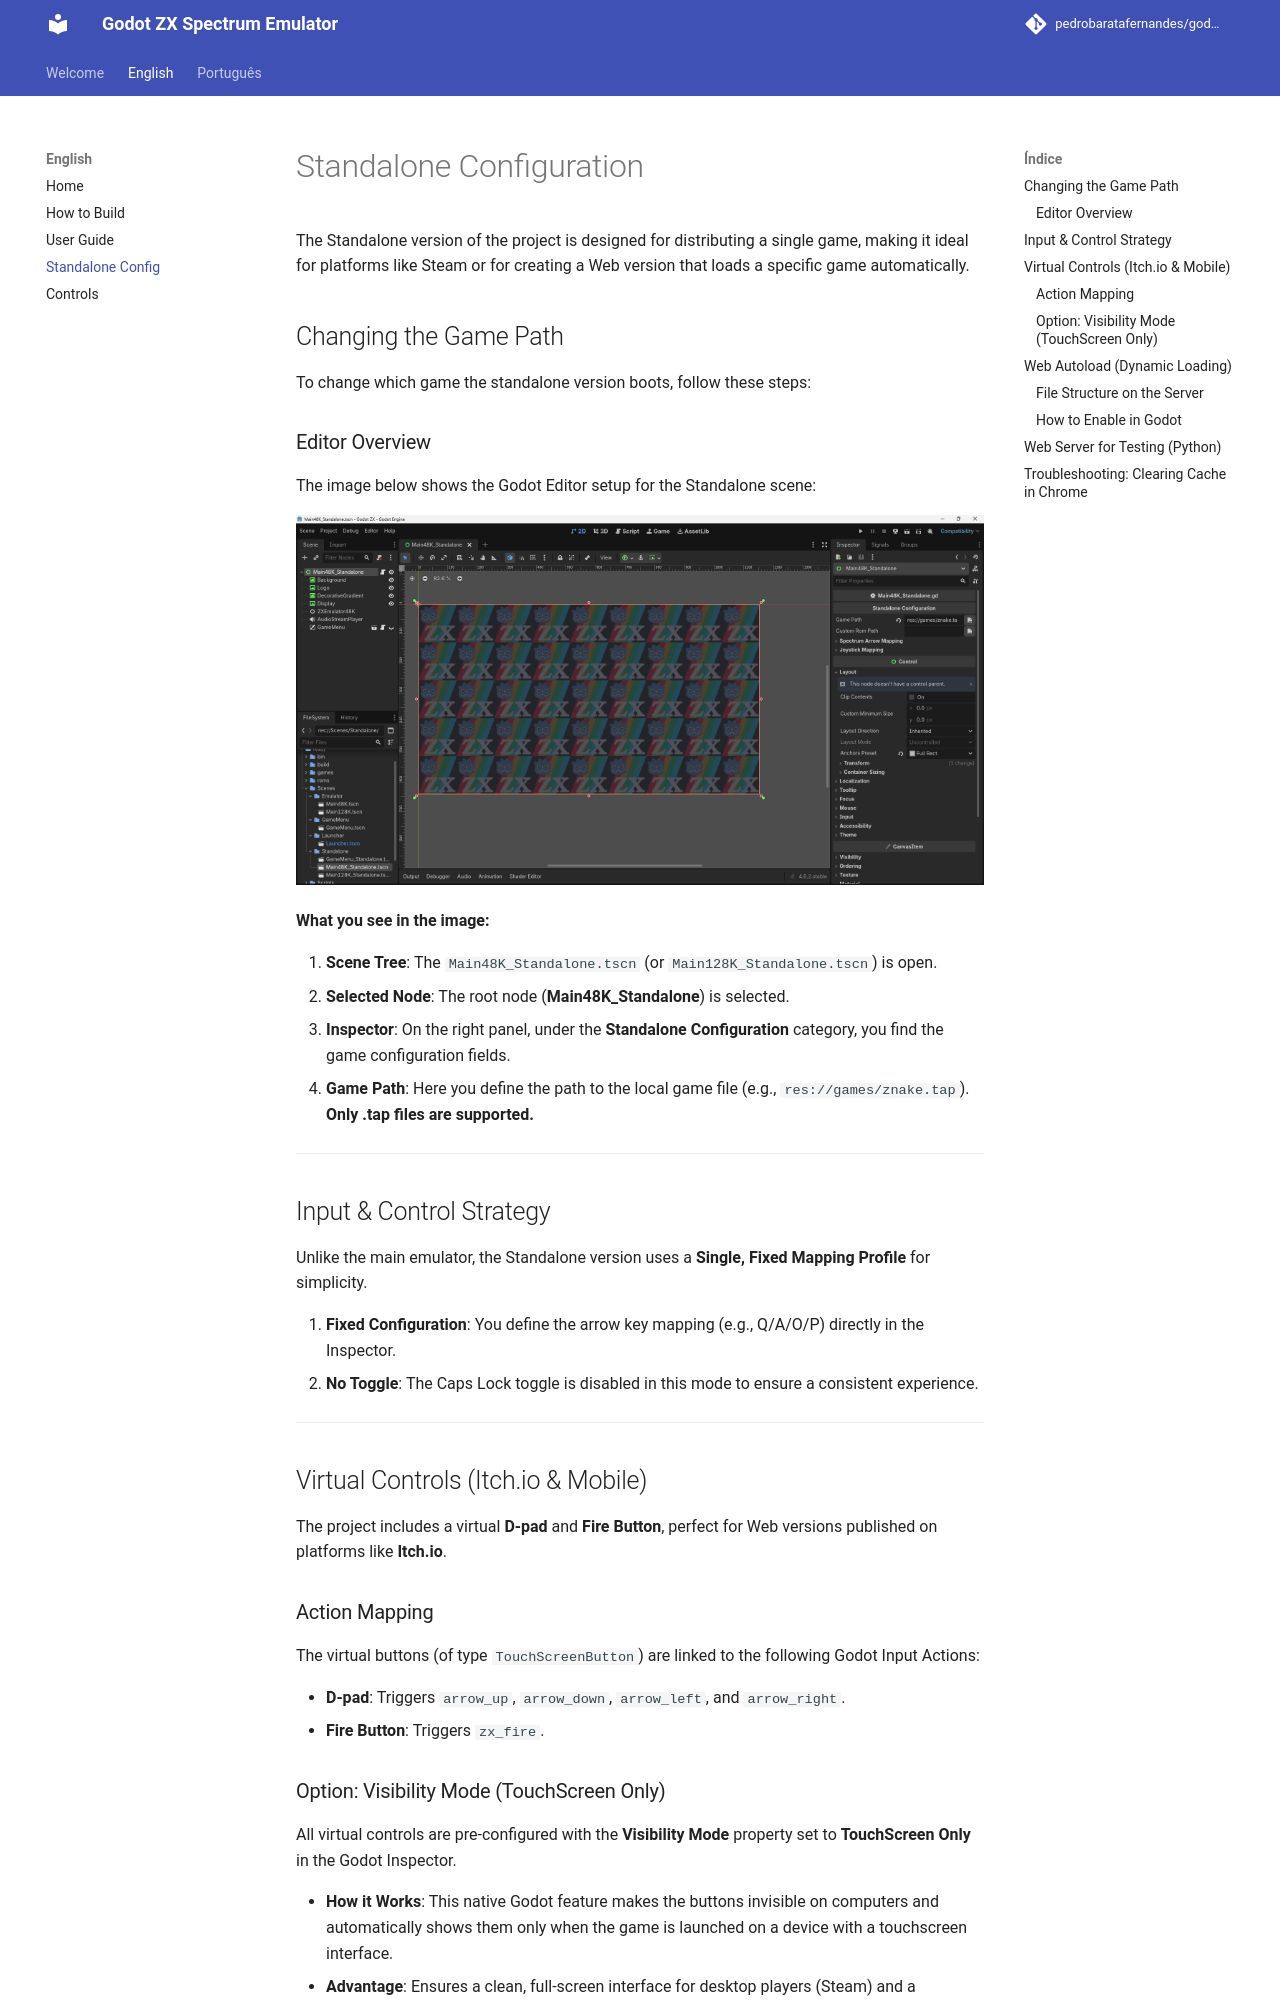

repository: pedrobaratafernandes/godot-zx · page: en/standalone/index.html · generator: mkdocs

# Standalone Configuration

The Standalone version of the project is designed for distributing a single game, making it ideal for platforms like Steam or for creating a Web version that loads a specific game automatically.

## Changing the Game Path

To change which game the standalone version boots, follow these steps:

### Editor Overview

The image below shows the Godot Editor setup for the Standalone scene:

![Changing the game path in Standalone version](../images/change_path_game.png)

**What you see in the image:**

1.  **Scene Tree**: The `Main48K_Standalone.tscn` (or `Main128K_Standalone.tscn`) is open.
2.  **Selected Node**: The root node (**Main48K_Standalone**) is selected.
3.  **Inspector**: On the right panel, under the **Standalone Configuration** category, you find the game configuration fields.
4.  **Game Path**: Here you define the path to the local game file (e.g., `res://games/znake.tap`). **Only .tap files are supported.**

---

## Input & Control Strategy

Unlike the main emulator, the Standalone version uses a **Single, Fixed Mapping Profile** for simplicity.

1.  **Fixed Configuration**: You define the arrow key mapping (e.g., Q/A/O/P) directly in the Inspector.
2.  **No Toggle**: The Caps Lock toggle is disabled in this mode to ensure a consistent experience.

---

## Virtual Controls (Itch.io & Mobile)

The project includes a virtual **D-pad** and **Fire Button**, perfect for Web versions published on platforms like **Itch.io**.

### Action Mapping

The virtual buttons (of type `TouchScreenButton`) are linked to the following Godot Input Actions:

*   **D-pad**: Triggers `arrow_up`, `arrow_down`, `arrow_left`, and `arrow_right`.
*   **Fire Button**: Triggers `zx_fire`.
